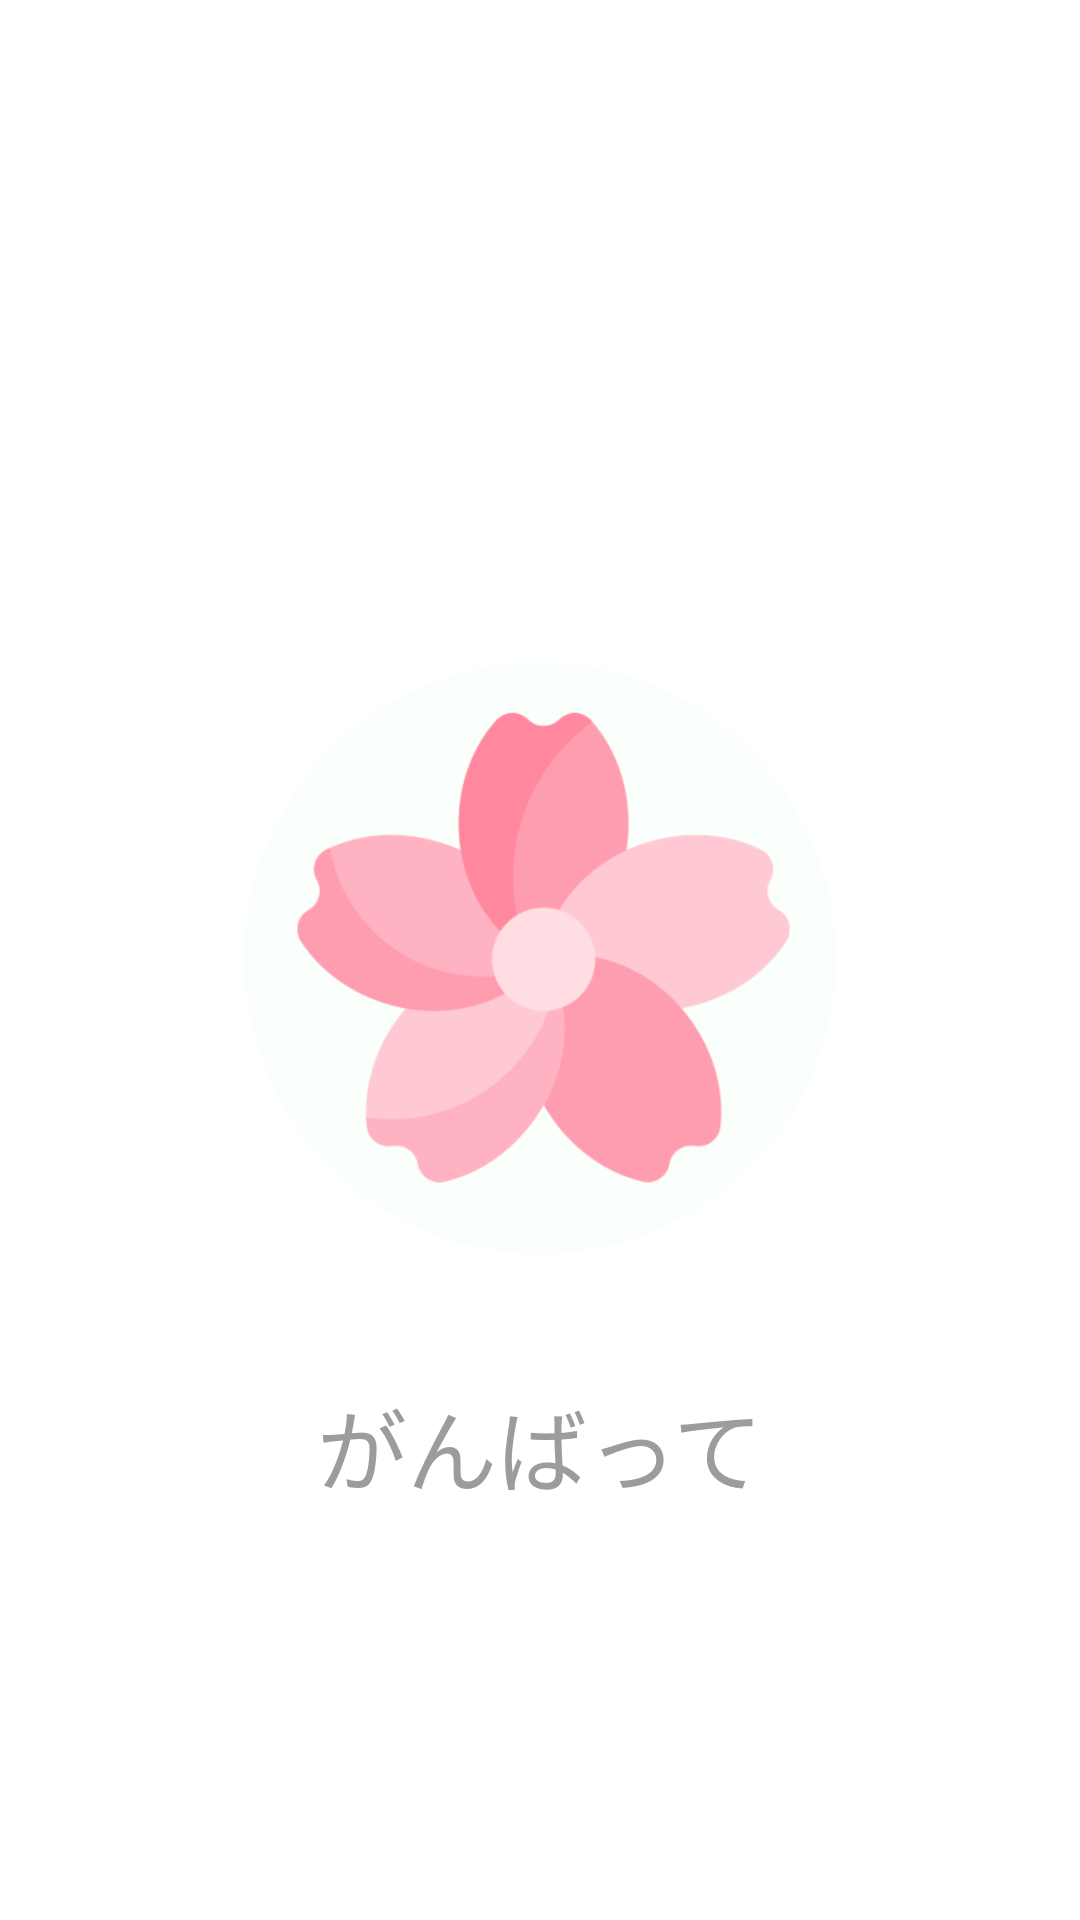

This screen was rendered from an Android layout file. Write that file and the resources it references.
<!-- AndroidManifest.xml: activity theme Theme.Nihon -->
<!-- res/layout/activity_splash.xml -->
<?xml version="1.0" encoding="utf-8"?>
<androidx.constraintlayout.widget.ConstraintLayout xmlns:android="http://schemas.android.com/apk/res/android"
    xmlns:app="http://schemas.android.com/apk/res-auto"
    xmlns:tools="http://schemas.android.com/tools"
    android:layout_width="match_parent"
    android:layout_height="match_parent"
    tools:context=".SplashActivity">

    <ImageView
        android:id="@+id/logo"
        android:layout_width="200dp"
        android:layout_height="200dp"
        android:gravity="center"
        android:keepScreenOn="true"
        app:srcCompat="@drawable/sakura"
        app:layout_constraintBottom_toBottomOf="parent"
        app:layout_constraintEnd_toEndOf="parent"
        app:layout_constraintStart_toStartOf="parent"
        app:layout_constraintTop_toTopOf="parent" />

    <TextView
        android:layout_width="wrap_content"
        android:layout_height="wrap_content"
        android:text="@string/splash"
        android:textColor="@color/gray"
        android:textSize="30dp"
        app:layout_constraintTop_toBottomOf="@id/logo"
        app:layout_constraintStart_toStartOf="parent"
        app:layout_constraintEnd_toEndOf="parent"
        android:layout_marginTop="40dp"/>


</androidx.constraintlayout.widget.ConstraintLayout>
<!-- resources referenced by this layout -->
<resources>
  <color name="gray">#9C9C9C</color>
  <!-- drawable sakura: png bitmap (drawable, 36230 bytes) -->
  <string name="splash">がんばって</string>
  <style name="Theme.Nihon" parent="Theme.MaterialComponents.Light.NoActionBar">
          
          <item name="colorPrimary">@color/light_pink</item>
          <item name="colorPrimaryVariant">@color/pink</item>
          <item name="colorOnPrimary">@color/white</item>
          
          <item name="colorSecondary">@color/light_blue</item>
          <item name="colorSecondaryVariant">@color/blue</item>
          <item name="colorOnSecondary">@color/black</item>
          
          <item name="android:statusBarColor">?attr/colorPrimaryVariant</item>
          
      </style>
  <color name="light_pink">#FAC3D7</color>
  <color name="pink">#FFAFCC</color>
  <color name="white">#FFFFFFFF</color>
  <color name="light_blue">#BDE0FE</color>
  <color name="blue">#85BAEC</color>
  <color name="black">#FF000000</color>
</resources>
